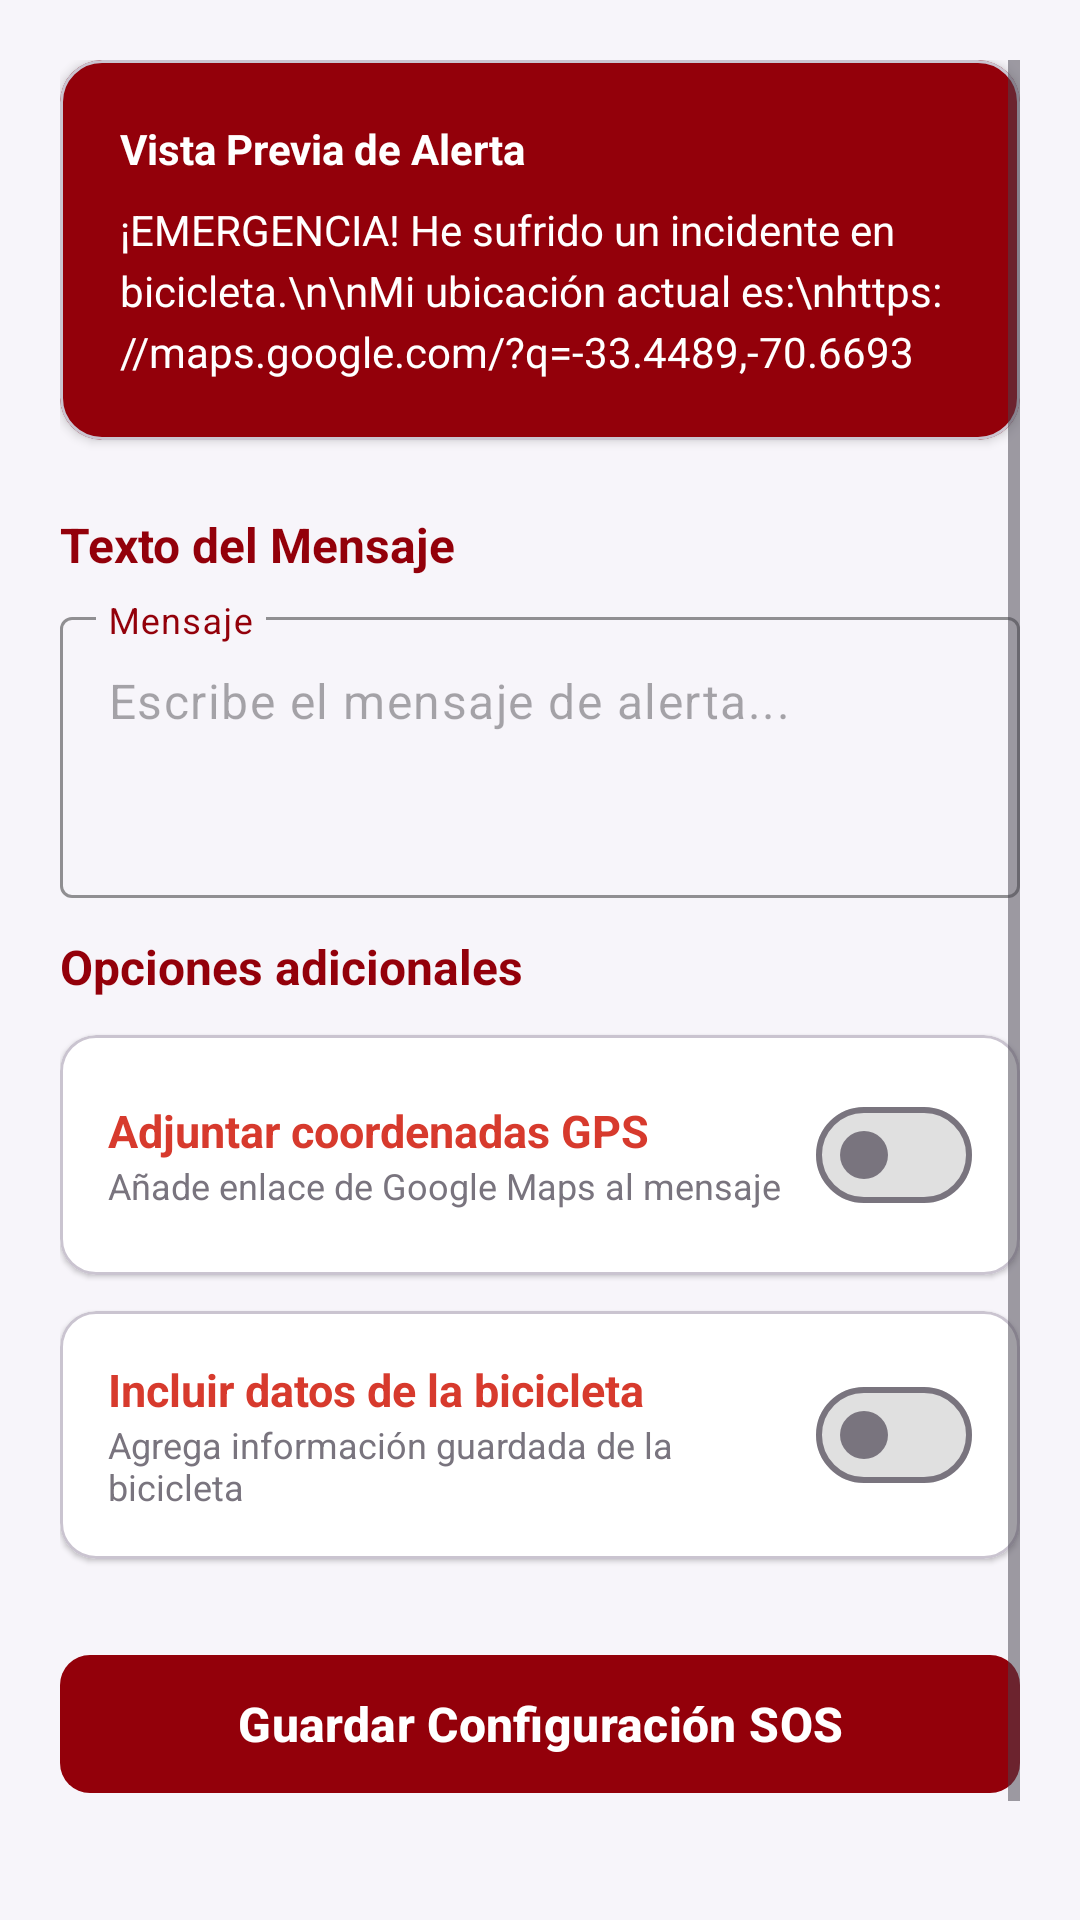

The Android layout XML behind this screen, and the referenced resources:
<!-- AndroidManifest.xml: application theme Theme.BikeLight -->
<!-- res/layout/fragment_mensaje_sos.xml -->
<?xml version="1.0" encoding="utf-8"?>
<ScrollView xmlns:android="http://schemas.android.com/apk/res/android"
    xmlns:app="http://schemas.android.com/apk/res-auto"
    android:layout_width="match_parent"
    android:layout_height="match_parent"
    android:background="@color/bikelight_bg"
    android:fillViewport="true"
    android:padding="20dp">

    <LinearLayout
        android:layout_width="match_parent"
        android:layout_height="wrap_content"
        android:orientation="vertical">

        
        <com.google.android.material.card.MaterialCardView
            android:layout_width="match_parent"
            android:layout_height="wrap_content"
            android:layout_marginBottom="24dp"
            app:cardCornerRadius="14dp"
            app:cardElevation="2dp"
            app:cardBackgroundColor="@color/bikelight_sos_dark">

            <LinearLayout
                android:layout_width="match_parent"
                android:layout_height="wrap_content"
                android:orientation="vertical"
                android:padding="20dp">

                <TextView
                    android:layout_width="wrap_content"
                    android:layout_height="wrap_content"
                    android:text="Vista Previa de Alerta"
                    android:textColor="@color/white"
                    android:textSize="14sp"
                    android:textStyle="bold"
                    android:layout_marginBottom="8dp" />

                <TextView
                    android:id="@+id/tvVistaPreviaMensaje"
                    android:layout_width="match_parent"
                    android:layout_height="wrap_content"
                    android:text="¡EMERGENCIA! He sufrido un incidente en bicicleta.\n\nMi ubicación actual es:\nhttps://maps.google.com/?q=-33.4489,-70.6693"
                    android:textColor="@color/white"
                    android:textSize="14sp"
                    android:lineSpacingExtra="4dp" />
            </LinearLayout>
        </com.google.android.material.card.MaterialCardView>

        
        <TextView
            android:layout_width="wrap_content"
            android:layout_height="wrap_content"
            android:text="Texto del Mensaje"
            android:textColor="@color/bikelight_sos_dark"
            android:textSize="16sp"
            android:textStyle="bold"
            android:layout_marginBottom="8dp" />

        <com.google.android.material.textfield.TextInputLayout
            android:id="@+id/tilMensajeSos"
            android:layout_width="match_parent"
            android:layout_height="wrap_content"
            android:layout_marginBottom="12dp"
            android:hint="Mensaje"
            app:expandedHintEnabled="false"
            android:textColorHint="@color/bikelight_sos_dark"
            app:hintTextColor="@color/bikelight_sos_dark"
            app:boxStrokeColor="@color/bikelight_sos_dark">

            <com.google.android.material.textfield.TextInputEditText
                android:id="@+id/etMensajeSos"
                android:layout_width="match_parent"
                android:layout_height="wrap_content"
                android:hint="Escribe el mensaje de alerta..."
                android:inputType="textMultiLine|textCapSentences"
                android:minLines="3"
                android:gravity="top|start" />
        </com.google.android.material.textfield.TextInputLayout>

        
        <TextView
            android:layout_width="wrap_content"
            android:layout_height="wrap_content"
            android:text="Opciones adicionales"
            android:textColor="@color/bikelight_sos_dark"
            android:textSize="16sp"
            android:textStyle="bold"
            android:layout_marginBottom="12dp" />

        
        <com.google.android.material.card.MaterialCardView
            android:layout_width="match_parent"
            android:layout_height="wrap_content"
            android:layout_marginBottom="12dp"
            app:cardCornerRadius="12dp"
            app:cardElevation="1dp"
            app:cardBackgroundColor="@color/bikelight_surface">

            <LinearLayout
                android:layout_width="match_parent"
                android:layout_height="wrap_content"
                android:orientation="horizontal"
                android:gravity="center_vertical"
                android:padding="16dp">

                <LinearLayout
                    android:layout_width="0dp"
                    android:layout_height="wrap_content"
                    android:layout_weight="1"
                    android:orientation="vertical">

                    <TextView
                        android:layout_width="wrap_content"
                        android:layout_height="wrap_content"
                        android:text="Adjuntar coordenadas GPS"
                        android:textColor="@color/bikelight_sos"
                        android:textSize="15sp"
                        android:textStyle="bold" />

                    <TextView
                        android:layout_width="wrap_content"
                        android:layout_height="wrap_content"
                        android:text="Añade enlace de Google Maps al mensaje"
                        android:textColor="@color/bikelight_text_muted"
                        android:textSize="12sp" />
                </LinearLayout>

                <com.google.android.material.materialswitch.MaterialSwitch
                    android:id="@+id/switchIncluirUbicacion"
                    android:layout_width="wrap_content"
                    android:layout_height="wrap_content"
                    app:trackTint="@color/switch_sos_track"/>
            </LinearLayout>
        </com.google.android.material.card.MaterialCardView>

        
        <com.google.android.material.card.MaterialCardView
            android:layout_width="match_parent"
            android:layout_height="wrap_content"
            android:layout_marginBottom="28dp"
            app:cardCornerRadius="12dp"
            app:cardElevation="1dp"
            app:cardBackgroundColor="@color/bikelight_surface">

            <LinearLayout
                android:layout_width="match_parent"
                android:layout_height="wrap_content"
                android:orientation="horizontal"
                android:gravity="center_vertical"
                android:padding="16dp">

                <LinearLayout
                    android:layout_width="0dp"
                    android:layout_height="wrap_content"
                    android:layout_weight="1"
                    android:orientation="vertical">

                    <TextView
                        android:layout_width="wrap_content"
                        android:layout_height="wrap_content"
                        android:text="Incluir datos de la bicicleta"
                        android:textColor="@color/bikelight_sos"
                        android:textSize="15sp"
                        android:textStyle="bold" />

                    <TextView
                        android:layout_width="wrap_content"
                        android:layout_height="wrap_content"
                        android:text="Agrega información guardada de la bicicleta"
                        android:textColor="@color/bikelight_text_muted"
                        android:textSize="12sp" />
                </LinearLayout>

                <com.google.android.material.materialswitch.MaterialSwitch
                    android:id="@+id/switchIncluirBici"
                    android:layout_width="wrap_content"
                    android:layout_height="wrap_content"
                    app:trackTint="@color/switch_sos_track" />
            </LinearLayout>
        </com.google.android.material.card.MaterialCardView>

        <com.google.android.material.button.MaterialButton
            android:id="@+id/btnGuardarMensajeSos"
            android:layout_width="match_parent"
            android:layout_height="54dp"
            android:text="Guardar Configuración SOS"
            android:textSize="16sp"
            android:textStyle="bold"
            android:textAllCaps="false"
            app:cornerRadius="10dp"
            app:backgroundTint="@color/bikelight_sos_dark"
            android:textColor="@color/white"
            android:layout_marginBottom="12dp" />

        
        <com.google.android.material.button.MaterialButton
            android:id="@+id/btnRestaurarDefault"
            android:layout_width="match_parent"
            android:layout_height="48dp"
            android:text="Restaurar mensaje predeterminado"
            android:textSize="14sp"
            android:textAllCaps="false"
            style="@style/Widget.Material3.Button.TextButton"
            android:textColor="@color/bikelight_text_muted" />
    </LinearLayout>
</ScrollView>
<!-- resources referenced by this layout -->
<resources>
  <color name="bikelight_bg">#F7F5FA</color>
  <color name="bikelight_sos">#d73a2d</color>
  <color name="bikelight_sos_dark">#93000A</color>
  <color name="bikelight_surface">#FFFFFF</color>
  <color name="bikelight_text_muted">#79747E</color>
  <color name="white">#FFFFFF</color>
  <style name="Theme.BikeLight" parent="Base.Theme.BikeLight" />
  <style name="Base.Theme.BikeLight" parent="Theme.Material3.DayNight.NoActionBar">
          
          
      </style>
</resources>
